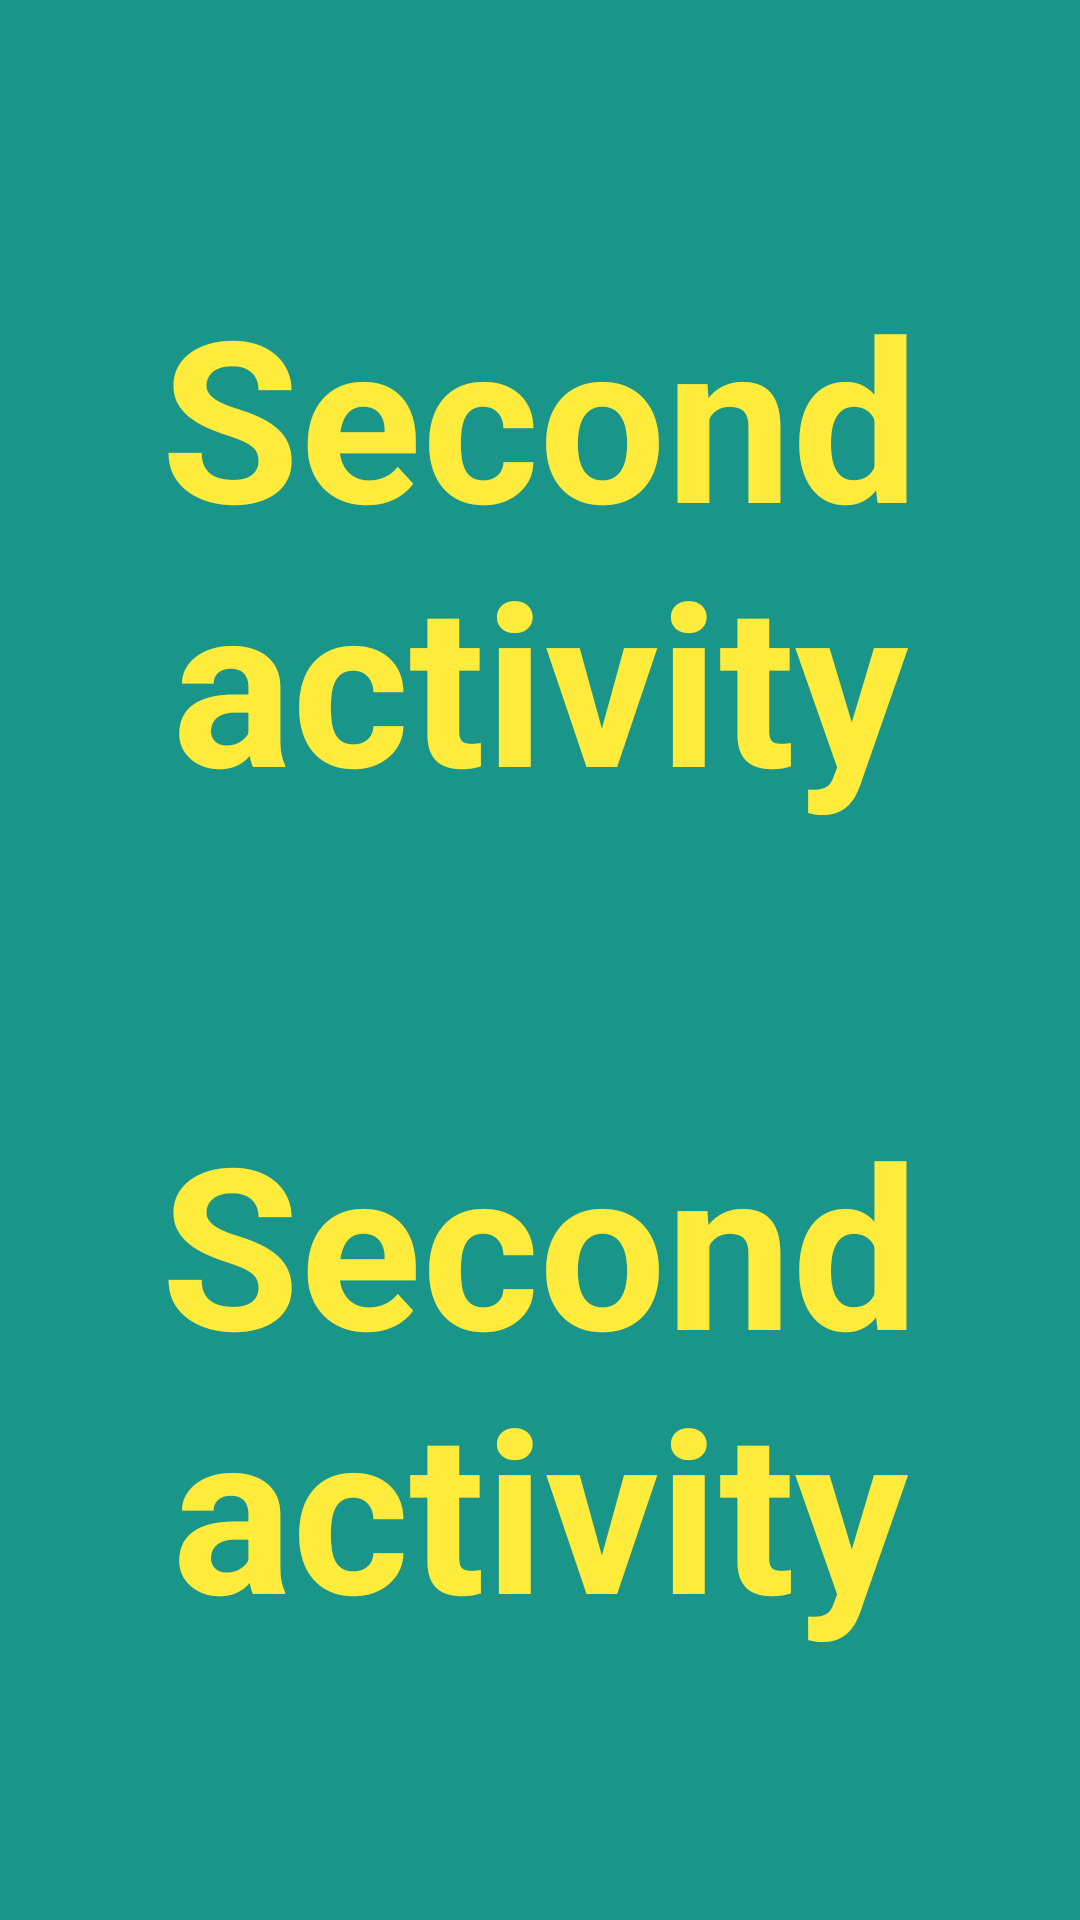

Produce the Android XML layout that renders to this screen, including the resource entries it uses.
<!-- AndroidManifest.xml: application theme Theme.Calculator -->
<!-- res/layout/activity_second.xml -->
<?xml version="1.0" encoding="utf-8"?>
<androidx.constraintlayout.widget.ConstraintLayout xmlns:android="http://schemas.android.com/apk/res/android"
    xmlns:app="http://schemas.android.com/apk/res-auto"
    xmlns:tools="http://schemas.android.com/tools"
    android:layout_width="match_parent"
    android:layout_height="match_parent"
    android:background="@color/turquoise"
    tools:context=".SecondActivity">

    <TextView
        android:id="@+id/show_input_number_text_view"
        android:layout_width="wrap_content"
        android:layout_height="wrap_content"
        android:gravity="center"
        android:text="@string/title_second_activity"
        android:textColor="@color/yellow"
        android:textSize="@dimen/title_size"
        android:textStyle="bold"
        app:layout_constraintBottom_toTopOf="@id/show_output_number_text_view"
        app:layout_constraintEnd_toEndOf="parent"
        app:layout_constraintStart_toStartOf="parent"
        app:layout_constraintTop_toTopOf="parent" />

    <TextView
        android:id="@+id/show_output_number_text_view"
        android:layout_width="wrap_content"
        android:layout_height="wrap_content"
        android:gravity="center"
        android:text="@string/title_second_activity"
        android:textColor="@color/yellow"
        android:textSize="@dimen/title_size"
        android:textStyle="bold"
        app:layout_constraintBottom_toBottomOf="parent"
        app:layout_constraintEnd_toEndOf="@id/show_input_number_text_view"
        app:layout_constraintStart_toStartOf="@id/show_input_number_text_view"
        app:layout_constraintTop_toBottomOf="@id/show_input_number_text_view" />

</androidx.constraintlayout.widget.ConstraintLayout>
<!-- resources referenced by this layout -->
<resources>
  <color name="turquoise">#199589</color>
  <color name="yellow">#FFEB3B</color>
  <dimen name="title_size">75sp</dimen>
  <string name="title_second_activity">Second activity</string>
  <style name="Theme.Calculator" parent="Theme.MaterialComponents.DayNight.DarkActionBar">
          
          <item name="colorPrimary">@color/purple_500</item>
          <item name="colorPrimaryVariant">@color/purple_700</item>
          <item name="colorOnPrimary">@color/white</item>
          
          <item name="colorSecondary">@color/teal_200</item>
          <item name="colorSecondaryVariant">@color/teal_700</item>
          <item name="colorOnSecondary">@color/black</item>
          
          <item name="android:statusBarColor" tools:targetApi="l">?attr/colorPrimaryVariant</item>
          
      </style>
  <color name="purple_500">#FF6200EE</color>
  <color name="purple_700">#FF3700B3</color>
  <color name="white">#FFFFFFFF</color>
  <color name="teal_200">#FF03DAC5</color>
  <color name="teal_700">#FF018786</color>
  <color name="black">#FF000000</color>
</resources>
